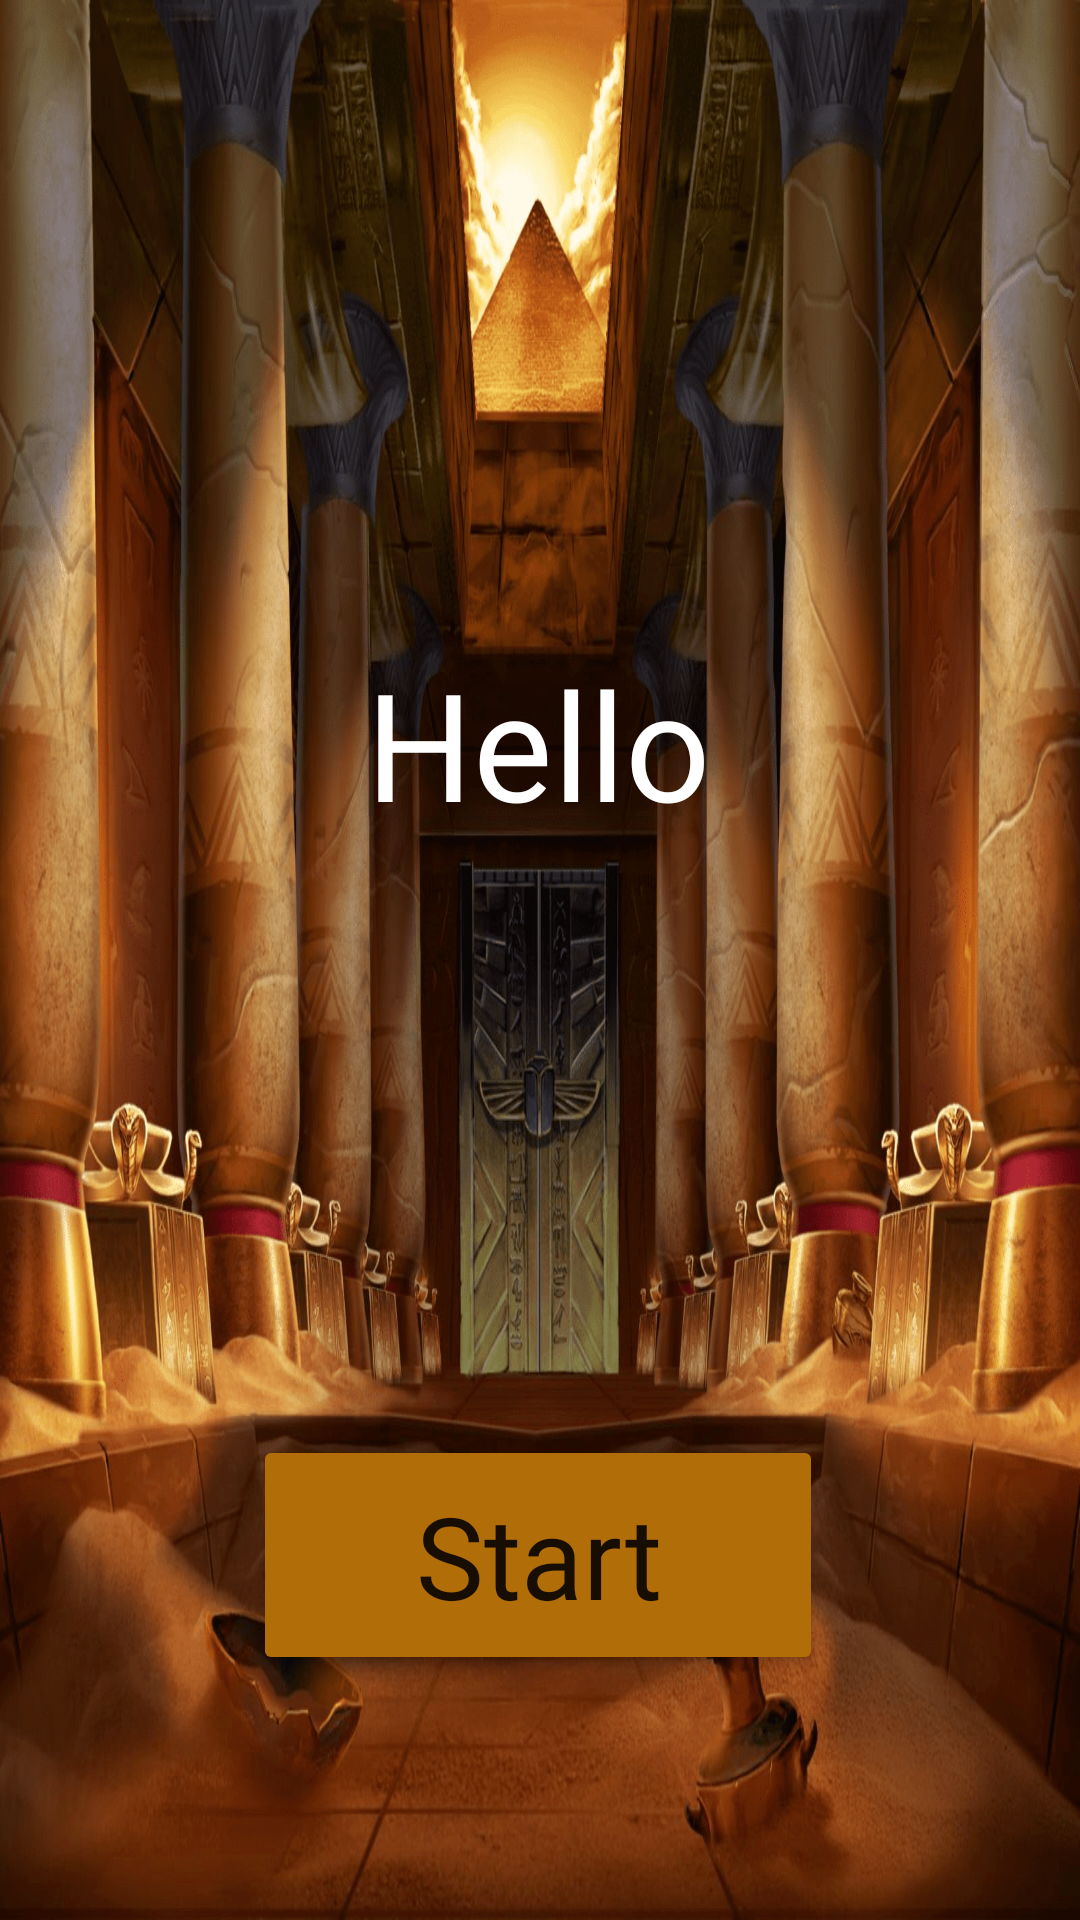

This screen was rendered from an Android layout file. Write that file and the resources it references.
<!-- AndroidManifest.xml: application theme Theme.GoldenChalice -->
<!-- res/layout/activity_res.xml -->
<?xml version="1.0" encoding="utf-8"?>
<androidx.constraintlayout.widget.ConstraintLayout xmlns:android="http://schemas.android.com/apk/res/android"
    xmlns:app="http://schemas.android.com/apk/res-auto"
    xmlns:tools="http://schemas.android.com/tools"
    android:layout_width="match_parent"
    android:background="@drawable/back"
    android:layout_height="match_parent"
    tools:context=".white.Res">

    <TextView

        android:id="@+id/attemp"
        android:layout_width="wrap_content"
        android:layout_height="wrap_content"
        android:gravity="center"
        android:text="Hello"
        android:textColor="@color/white"
        android:textSize="50dp"
        app:layout_constraintBottom_toBottomOf="parent"
        app:layout_constraintEnd_toEndOf="parent"
        app:layout_constraintHorizontal_bias="0.498"
        app:layout_constraintStart_toStartOf="parent"
        app:layout_constraintTop_toTopOf="parent"
        android:fontFamily="@font/fonts"
        app:layout_constraintVertical_bias="0.374" />

    <Button
        android:id="@+id/button2"
        style="@style/MaterialAlertDialog.Material3"
        android:layout_width="190dp"
        android:layout_height="80dp"
        android:backgroundTint="#B16D08"
        android:fontFamily="@font/fonts"
        android:text="Start"
        android:textSize="38dp"
        app:layout_constraintBottom_toBottomOf="parent"
        app:layout_constraintEnd_toEndOf="parent"
        app:layout_constraintHorizontal_bias="0.497"
        app:layout_constraintStart_toStartOf="parent"
        app:layout_constraintTop_toTopOf="parent"
        app:layout_constraintVertical_bias="0.854" />

</androidx.constraintlayout.widget.ConstraintLayout>
<!-- resources referenced by this layout -->
<resources>
  <!-- drawable back: png bitmap (drawable, 923817 bytes) -->
  <style name="Theme.GoldenChalice" parent="Theme.MaterialComponents.DayNight.NoActionBar">
          
          <item name="colorPrimary">@color/purple_500</item>
          <item name="colorPrimaryVariant">@color/purple_700</item>
          <item name="colorOnPrimary">@color/white</item>
          
          <item name="colorSecondary">@color/teal_200</item>
          <item name="colorSecondaryVariant">@color/teal_700</item>
          <item name="colorOnSecondary">@color/black</item>
          
          <item name="android:statusBarColor" tools:targetApi="l">@color/black</item>
          
      </style>
  <!-- not gathered from this repository: default colours our renderer supplied (Android Studio template values) -->
  <color name="purple_500">#FF6200EE</color>
  <color name="purple_700">#FF3700B3</color>
  <color name="teal_200">#FF03DAC5</color>
  <color name="teal_700">#FF018786</color>
  <color name="black">#FF000000</color>
  <color name="white">#FFFFFFFF</color>
</resources>
